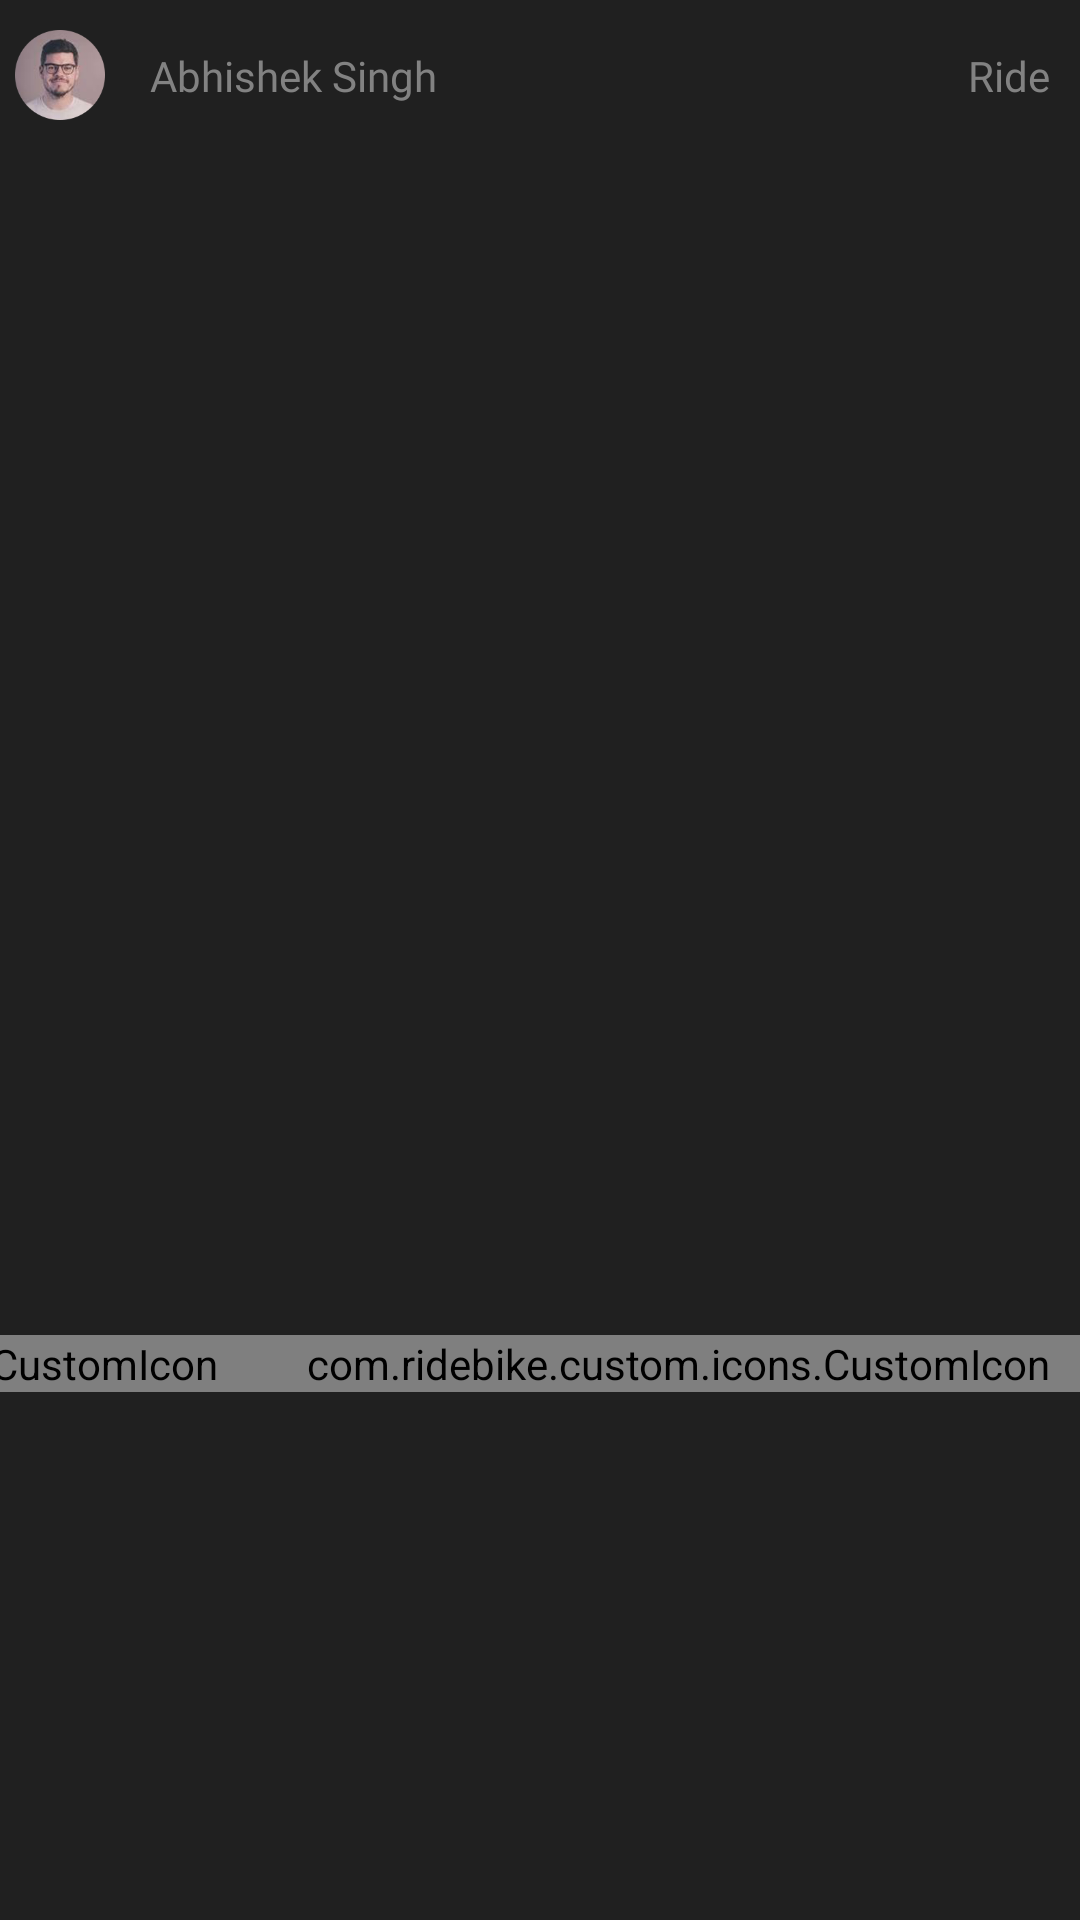

Produce the Android XML layout that renders to this screen, including the resource entries it uses.
<!-- AndroidManifest.xml: application theme Theme.AppCompat.NoActionBar -->
<!-- res/layout/home_view_adpater_list.xml -->
<?xml version="1.0" encoding="utf-8"?>
<androidx.constraintlayout.widget.ConstraintLayout xmlns:android="http://schemas.android.com/apk/res/android"
    xmlns:app="http://schemas.android.com/apk/res-auto"
    android:layout_width="match_parent"
    android:layout_height="wrap_content"
    android:layout_marginTop="@dimen/frag_home_item_mTop"
    android:background="@color/frag_home_item_bg">

    
    <androidx.appcompat.widget.AppCompatImageView
        android:id="@+id/home_view_user_icon"
        android:layout_width="@dimen/frag_home_item_user_icon_size"
        android:layout_height="@dimen/frag_home_item_user_icon_size"
        android:paddingTop="@dimen/add_friends_image_padding"
        android:paddingEnd="@dimen/add_friends_image_padding"
        android:paddingBottom="@dimen/add_friends_image_padding"
        android:src="@drawable/ic_friend_one"
        app:layout_constraintStart_toStartOf="parent"
        app:layout_constraintTop_toTopOf="parent" />

    
    <TextView
        android:id="@+id/tv_friend_name"
        android:layout_width="wrap_content"
        android:layout_height="wrap_content"
        android:fontFamily="@font/sf_ui_display_medium"
        android:text="Abhishek Singh"
        android:textColor="@color/home_view_name_color"
        android:textSize="@dimen/add_friends_textsize"
        app:layout_constraintBottom_toBottomOf="@id/home_view_user_icon"
        app:layout_constraintStart_toEndOf="@id/home_view_user_icon"
        app:layout_constraintTop_toTopOf="@id/home_view_user_icon" />

    
    <TextView
        android:layout_width="wrap_content"
        android:layout_height="wrap_content"
        android:fontFamily="@font/sf_ui_display_medium"
        android:paddingStart="@dimen/add_friends_checkbox_padding"
        android:paddingEnd="@dimen/add_friends_checkbox_padding"
        android:text="Ride"
        android:textColor="@color/home_view_name_color"
        android:textSize="@dimen/add_friends_textsize"
        app:layout_constraintBottom_toBottomOf="@id/home_view_user_icon"
        app:layout_constraintEnd_toEndOf="parent"
        app:layout_constraintTop_toTopOf="@id/home_view_user_icon" />

    
    <TextView
        android:id="@+id/home_view_activity_heading"
        android:layout_width="0dp"
        android:layout_height="wrap_content"
        android:fontFamily="@font/sf_ui_display_medium"
        android:includeFontPadding="false"
        android:paddingStart="@dimen/frag_home_item_title_padding"
        android:textColor="@color/textColorWhite"
        android:textSize="@dimen/text_size_16sp"
        app:layout_constraintEnd_toEndOf="parent"
        app:layout_constraintStart_toStartOf="parent"
        app:layout_constraintTop_toBottomOf="@id/home_view_user_icon" />

    
    <androidx.appcompat.widget.AppCompatImageView
        android:id="@+id/home_view_middle_image"
        android:layout_width="wrap_content"
        android:layout_height="@dimen/frag_home_item_image_size"
        app:layout_constraintEnd_toEndOf="parent"
        app:layout_constraintStart_toStartOf="parent"
        app:layout_constraintTop_toBottomOf="@id/home_view_activity_heading" />

    
    <TextView
        android:id="@+id/home_view_time"
        android:layout_width="wrap_content"
        android:layout_height="wrap_content"
        android:fontFamily="@font/sf_ui_display_medium"
        android:paddingStart="@dimen/frag_home_item_time_pStart"
        android:paddingTop="@dimen/frag_home_item_time_pTop"
        android:paddingBottom="@dimen/frag_home_item_time_pTop"
        android:textColor="@color/home_view_name_color"
        android:textSize="@dimen/add_friends_textsize"
        app:layout_constraintBottom_toBottomOf="parent"
        app:layout_constraintStart_toStartOf="parent"
        app:layout_constraintTop_toBottomOf="@id/home_view_middle_image" />

    
    <com.ridebike.custom.icons.CustomIcon
        android:id="@+id/home_vew_share"
        android:layout_width="wrap_content"
        android:layout_height="wrap_content"
        android:paddingStart="@dimen/frag_home_item_share_icon_pStart"
        android:paddingEnd="@dimen/add_friends_checkbox_padding"
        android:text="@string/share_icon"
        android:textSize="@dimen/frag_home_item_share_icon_size"
        app:layout_constraintBottom_toBottomOf="@id/home_view_time"
        app:layout_constraintEnd_toEndOf="parent"
        app:layout_constraintTop_toTopOf="@id/home_view_time" />

    
    <com.ridebike.custom.icons.CustomIcon
        android:id="@+id/home_vew_chat"
        android:layout_width="wrap_content"
        android:layout_height="wrap_content"
        android:paddingStart="@dimen/frag_home_item_share_icon_pStart"
        android:paddingEnd="@dimen/add_friends_checkbox_padding"
        android:text="@string/comment_icon"
        android:textSize="@dimen/frag_home_item_share_icon_size"
        app:layout_constraintBottom_toBottomOf="@id/home_vew_share"
        app:layout_constraintEnd_toStartOf="@id/home_vew_share"
        app:layout_constraintTop_toTopOf="@id/home_vew_share" />

    
    <com.ridebike.custom.icons.CustomIcon
        android:id="@+id/home_vew_like"
        android:layout_width="wrap_content"
        android:layout_height="wrap_content"
        android:paddingStart="@dimen/frag_home_item_share_icon_pStart"
        android:paddingEnd="@dimen/add_friends_checkbox_padding"
        android:text="@string/empty_heart_icon"
        android:textSize="@dimen/frag_home_item_share_icon_size"
        app:layout_constraintBottom_toBottomOf="@id/home_vew_share"
        app:layout_constraintEnd_toStartOf="@id/home_vew_chat"
        app:layout_constraintTop_toTopOf="@id/home_vew_share" />

</androidx.constraintlayout.widget.ConstraintLayout>
<!-- resources referenced by this layout -->
<resources>
  <color name="frag_home_item_bg">#202020</color>
  <color name="home_view_name_color">#828282</color>
  <color name="textColorWhite">#fff</color>
  <dimen name="add_friends_checkbox_padding">10dp</dimen>
  <dimen name="add_friends_image_padding">10dp</dimen>
  <dimen name="add_friends_textsize">14sp</dimen>
  <dimen name="frag_home_item_image_size">200dp</dimen>
  <dimen name="frag_home_item_mTop">10dp</dimen>
  <dimen name="frag_home_item_share_icon_pStart">20dp</dimen>
  <dimen name="frag_home_item_share_icon_size">18sp</dimen>
  <dimen name="frag_home_item_time_pStart">5dp</dimen>
  <dimen name="frag_home_item_time_pTop">10dp</dimen>
  <dimen name="frag_home_item_title_padding">5dp</dimen>
  <dimen name="frag_home_item_user_icon_size">50dp</dimen>
  <dimen name="text_size_16sp">16sp</dimen>
  <!-- drawable ic_friend_one: png bitmap (drawable, 20955 bytes) -->
  <string name="comment_icon">w</string>
  <string name="empty_heart_icon">x</string>
  <string name="share_icon">v</string>
</resources>
